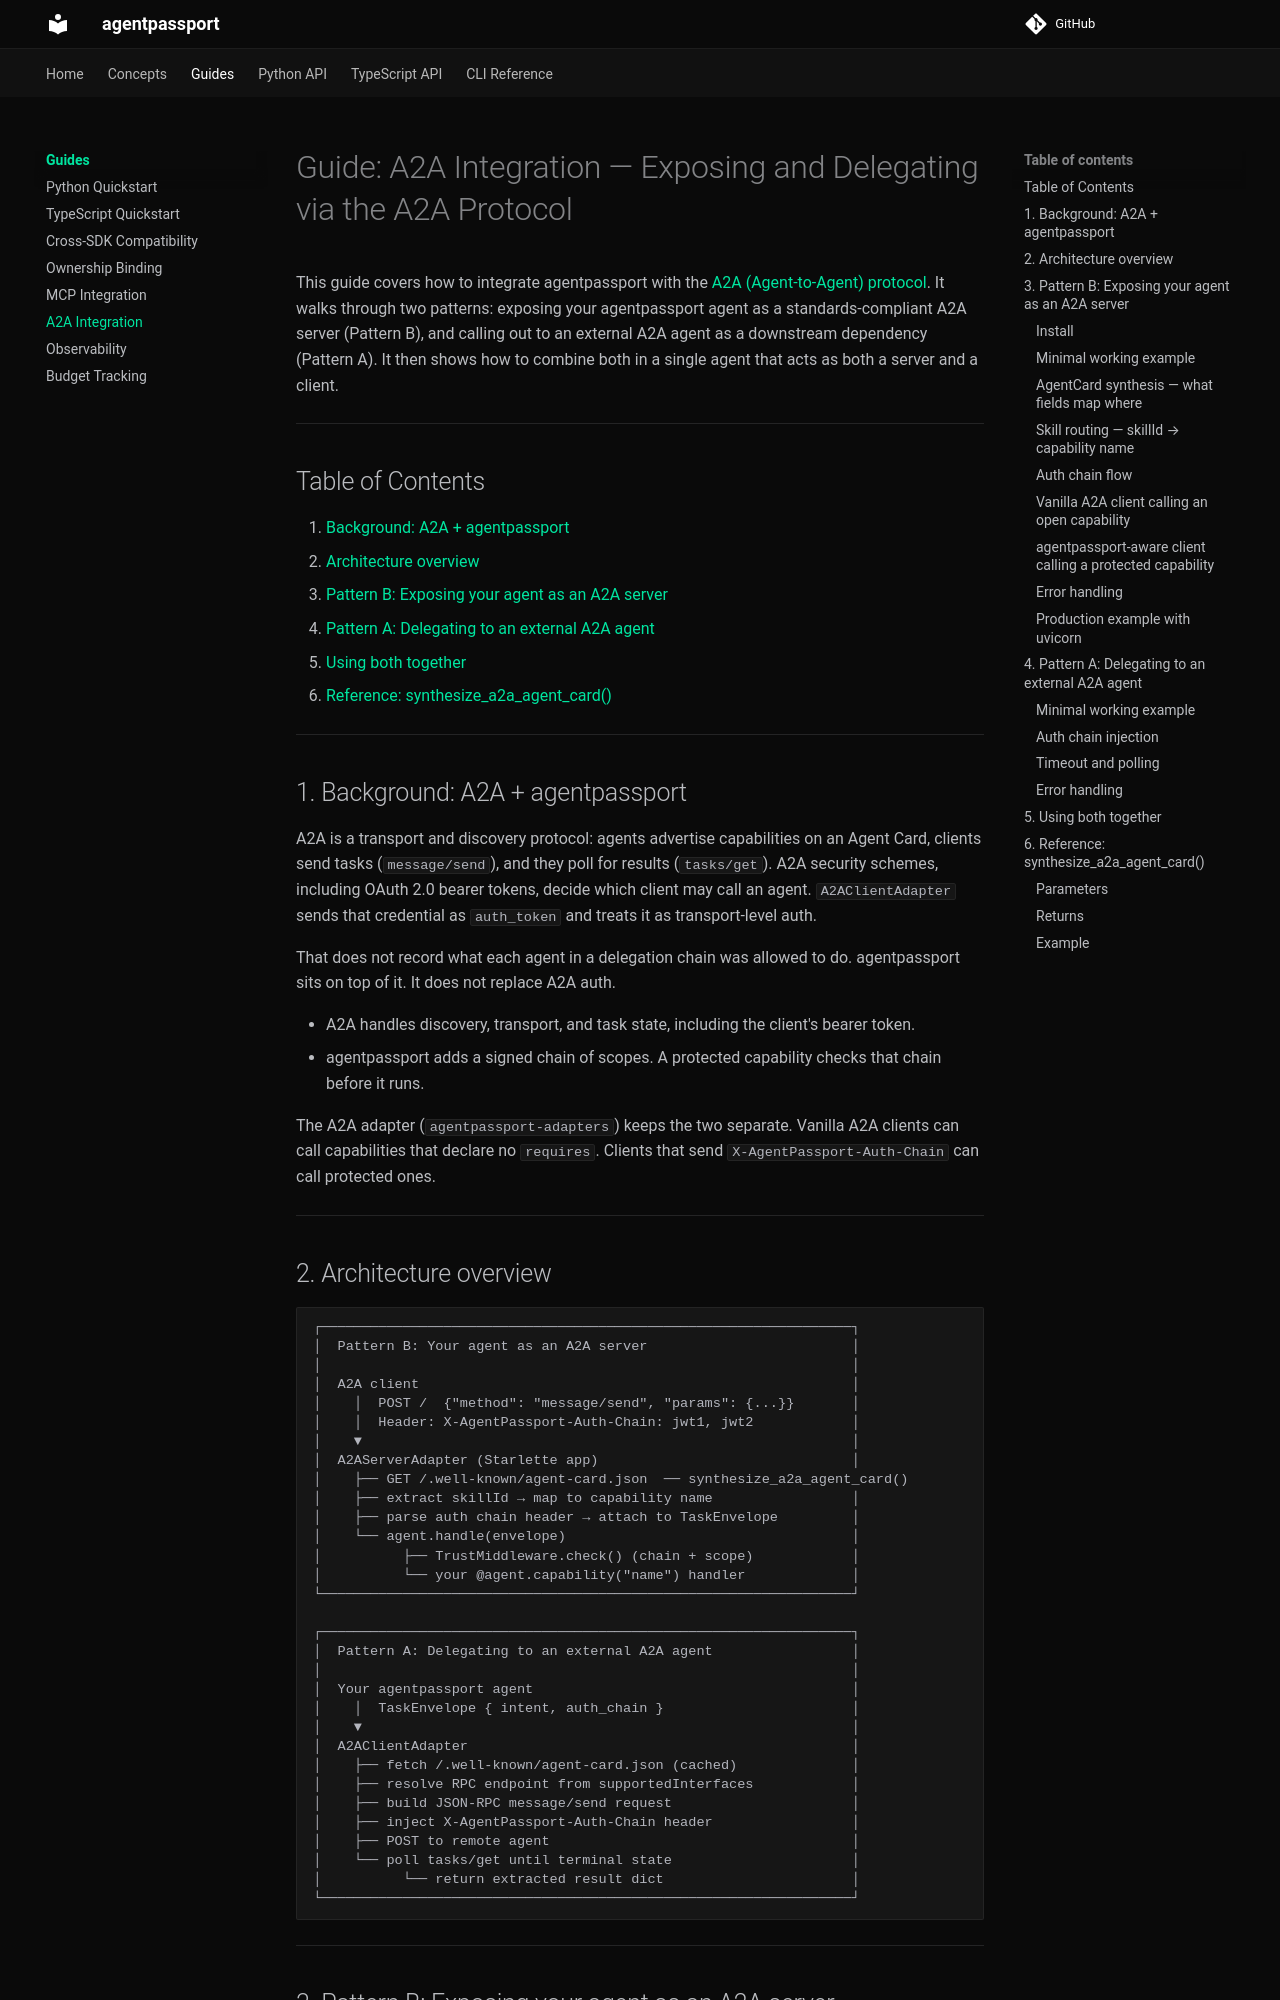

repository: ceavinrufus/agentpassport · page: guides/a2a/index.html · generator: mkdocs

# Guide: A2A Integration — Exposing and Delegating via the A2A Protocol

This guide covers how to integrate agentpassport with the [A2A (Agent-to-Agent) protocol](https://github.com/google-a2a/A2A). It walks through two patterns: exposing your agentpassport agent as a standards-compliant A2A server (Pattern B), and calling out to an external A2A agent as a downstream dependency (Pattern A). It then shows how to combine both in a single agent that acts as both a server and a client.

---

## Table of Contents

1. [Background: A2A + agentpassport](#1-background-a2a--agentpassport)
2. [Architecture overview](#2-architecture-overview)
3. [Pattern B: Exposing your agent as an A2A server](#3-pattern-b-exposing-your-agent-as-an-a2a-server)
4. [Pattern A: Delegating to an external A2A agent](#4-pattern-a-delegating-to-an-external-a2a-agent)
5. [Using both together](#5-using-both-together)
6. [Reference: synthesize_a2a_agent_card()](#6-reference-synthesize_a2a_agent_card)

---

## 1. Background: A2A + agentpassport

A2A is a transport and discovery protocol: agents advertise capabilities on an Agent Card, clients send tasks (`message/send`), and they poll for results (`tasks/get`). A2A security schemes, including OAuth 2.0 bearer tokens, decide which client may call an agent. `A2AClientAdapter` sends that credential as `auth_token` and treats it as transport-level auth.

That does not record what each agent in a delegation chain was allowed to do. agentpassport sits on top of it. It does not replace A2A auth.

- A2A handles discovery, transport, and task state, including the client's bearer token.
- agentpassport adds a signed chain of scopes. A protected capability checks that chain before it runs.

The A2A adapter (`agentpassport-adapters`) keeps the two separate. Vanilla A2A clients can call capabilities that declare no `requires`. Clients that send `X-AgentPassport-Auth-Chain` can call protected ones.

---
